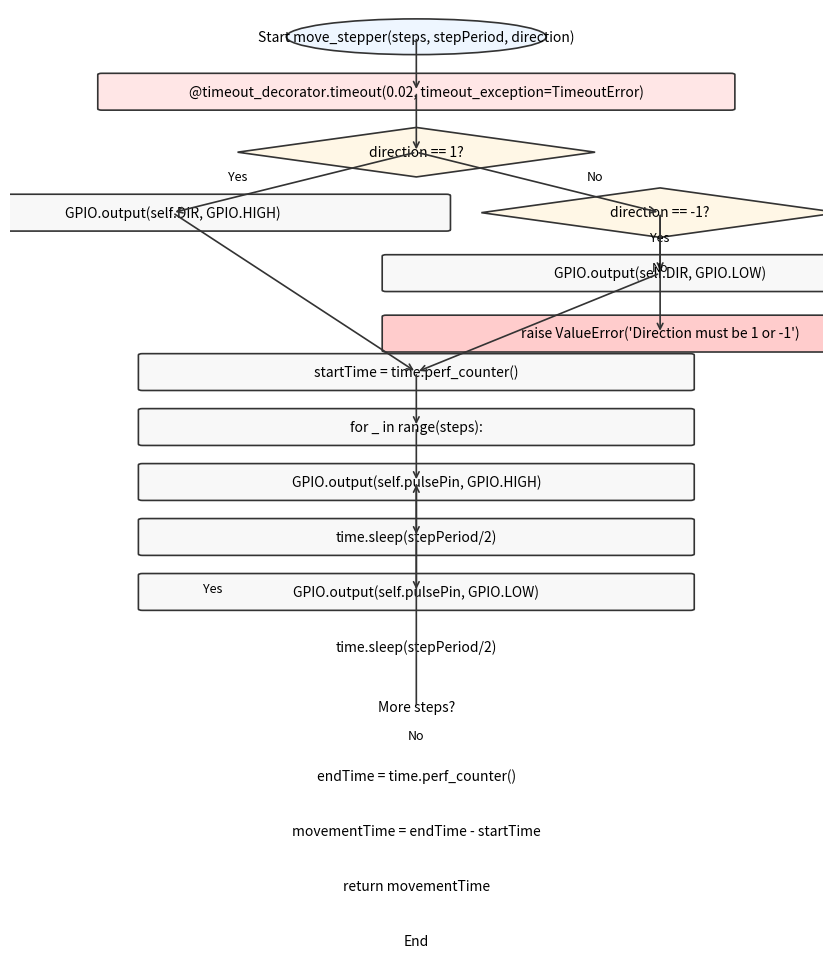

The script that saved this image:
import matplotlib.pyplot as plt
from matplotlib.patches import FancyBboxPatch, Polygon, Ellipse
import matplotlib as mpl

def add_box(ax, x, y, w, h, text, fc="#f8f8f8"):
    rect = FancyBboxPatch((x - w/2, y - h/2), w, h,
                          boxstyle="round,pad=0.02,rounding_size=0.05",
                          ec="#333333", fc=fc, lw=1.2)
    ax.add_patch(rect)
    ax.text(x, y, text, ha='center', va='center', fontsize=10)
    return (x, y)

def add_diamond(ax, x, y, w, h, text, fc="#fff7e6"):
    pts = [(x, y + h/2), (x + w/2, y), (x, y - h/2), (x - w/2, y)]
    poly = Polygon(pts, closed=True, ec="#333333", fc=fc, lw=1.2)
    ax.add_patch(poly)
    ax.text(x, y, text, ha='center', va='center', fontsize=10)
    return (x, y)

def add_ellipse(ax, x, y, w, h, text, fc="#eef6ff"):
    e = Ellipse((x, y), w, h, ec="#333333", fc=fc, lw=1.2)
    ax.add_patch(e)
    ax.text(x, y, text, ha='center', va='center', fontsize=10)
    return (x, y)

def arrow(ax, p1, p2, text=None, xo=0.0, yo=0.0, style="->"):
    (x1, y1), (x2, y2) = p1, p2
    ax.annotate("",
        xy=(x2, y2), xytext=(x1, y1),
        arrowprops=dict(arrowstyle=style, lw=1.2, color="#333333"))
    if text:
        ax.text((x1+x2)/2+xo, (y1+y2)/2+yo, text, fontsize=9, va='center', ha='center')

def draw_move_stepper_flow(path='move_stepper_flow.png'):
    mpl.rcParams['figure.dpi'] = 160
    fig, ax = plt.subplots(figsize=(8.5, 11))
    ax.set_xlim(0, 10)
    ax.set_ylim(0, 22)
    ax.axis('off')

    W, H = 6.8, 1.3
    E_W, E_H = 3.2, 1.3
    D_W, D_H = 4.4, 1.8

    y = 21
    start = add_ellipse(ax, 5, y, E_W, E_H, "Start move_stepper(steps, stepPeriod, direction)")
    
    y -= 2.0
    timeout_box = add_box(ax, 5, y, W+1, H, "@timeout_decorator.timeout(0.02, timeout_exception=TimeoutError)", fc="#ffe6e6")
    
    y -= 2.2
    check_dir = add_diamond(ax, 5, y, D_W, D_H, "direction == 1?")
    
    # Direction branches
    set_high = add_box(ax, 2.0, y-2.2, W, H, "GPIO.output(self.DIR, GPIO.HIGH)")
    check_neg = add_diamond(ax, 8.0, y-2.2, D_W, D_H, "direction == -1?")
    set_low = add_box(ax, 8.0, y-4.4, W, H, "GPIO.output(self.DIR, GPIO.LOW)")
    raise_error = add_box(ax, 8.0, y-6.6, W, H, "raise ValueError('Direction must be 1 or -1')", fc="#ffcccc")
    
    # Main flow continues
    y_main = y - 8.0
    start_timer = add_box(ax, 5, y_main, W, H, "startTime = time.perf_counter()")
    
    y_main -= 2.0
    loop_init = add_box(ax, 5, y_main, W, H, "for _ in range(steps):")
    
    y_main -= 2.0
    pulse_high = add_box(ax, 5, y_main, W, H, "GPIO.output(self.pulsePin, GPIO.HIGH)")
    
    y_main -= 2.0
    sleep1 = add_box(ax, 5, y_main, W, H, "time.sleep(stepPeriod/2)")
    
    y_main -= 2.0
    pulse_low = add_box(ax, 5, y_main, W, H, "GPIO.output(self.pulsePin, GPIO.LOW)")
    
    y_main -= 2.0
    sleep2 = add_box(ax, 5, y_main, W, H, "time.sleep(stepPeriod/2)")
    
    y_main -= 2.2
    loop_check = add_diamond(ax, 5, y_main, D_W, D_H, "More steps?")
    
    y_main -= 2.5
    end_timer = add_box(ax, 5, y_main, W, H, "endTime = time.perf_counter()")
    
    y_main -= 2.0
    calc_time = add_box(ax, 5, y_main, W, H, "movementTime = endTime - startTime")
    
    y_main -= 2.0
    return_time = add_box(ax, 5, y_main, W, H, "return movementTime")
    
    y_main -= 2.0
    end = add_ellipse(ax, 5, y_main, E_W, E_H, "End")

    # Main flow arrows
    arrow(ax, start, timeout_box)
    arrow(ax, timeout_box, check_dir)
    
    # Direction handling
    arrow(ax, check_dir, set_high, "Yes", xo=-0.7, yo=0.2)
    arrow(ax, check_dir, check_neg, "No", xo=0.7, yo=0.2)
    arrow(ax, check_neg, set_low, "Yes", xo=0.0, yo=0.2)
    arrow(ax, check_neg, raise_error, "No", xo=0.0, yo=0.2)
    
    # Convergence to main flow
    arrow(ax, set_high, start_timer)
    arrow(ax, set_low, start_timer)
    
    # Main execution flow
    arrow(ax, start_timer, loop_init)
    arrow(ax, loop_init, pulse_high)
    arrow(ax, pulse_high, sleep1)
    arrow(ax, sleep1, pulse_low)
    arrow(ax, pulse_low, sleep2)
    arrow(ax, sleep2, loop_check)
    arrow(ax, loop_check, pulse_high, "Yes", xo=-2.5, yo=0.2)  # Loop back
    arrow(ax, loop_check, end_timer, "No", xo=0.0, yo=0.2)
    arrow(ax, end_timer, calc_time)
    arrow(ax, calc_time, return_time)
    arrow(ax, return_time, end)

    plt.tight_layout()
    plt.savefig(path, bbox_inches='tight')
    plt.close(fig)
    return path

if __name__ == "__main__":
    print("Saved:", draw_move_stepper_flow())
